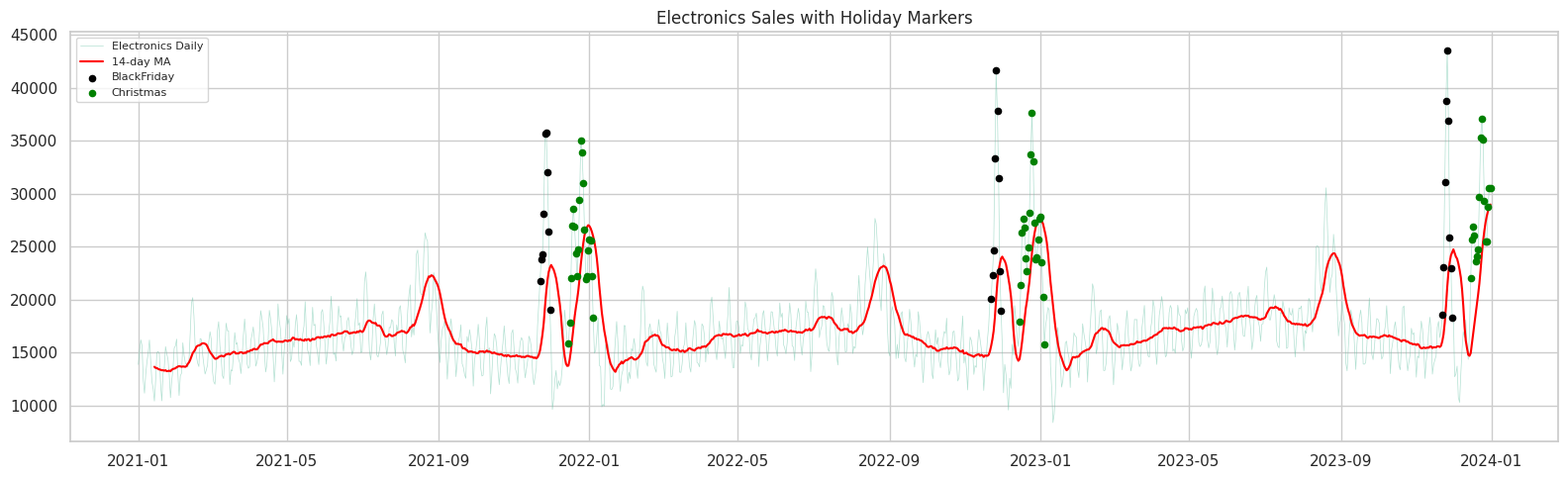
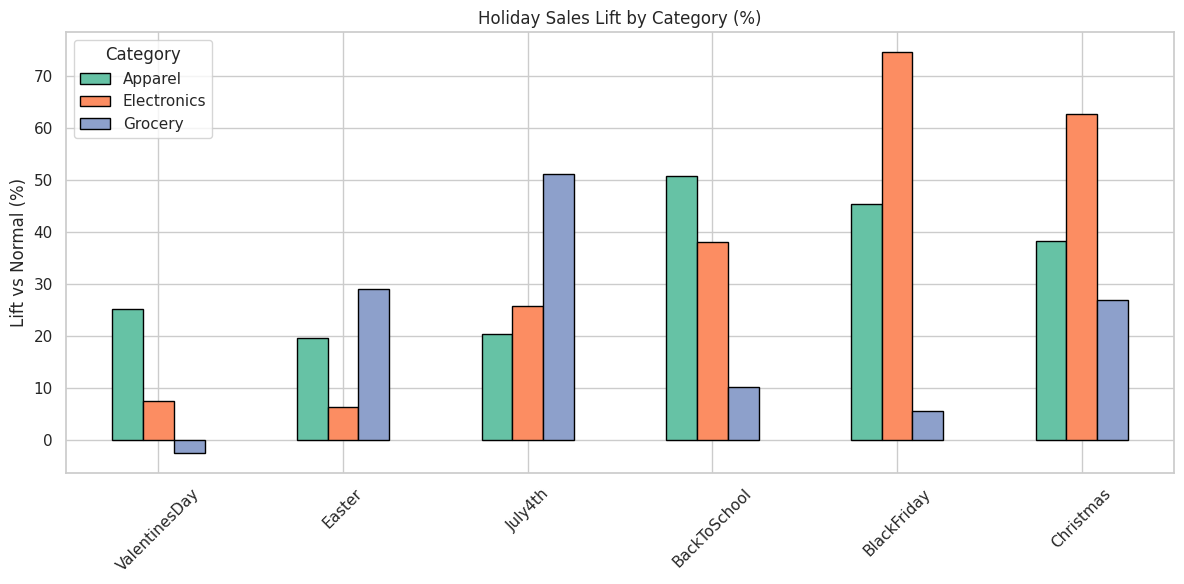
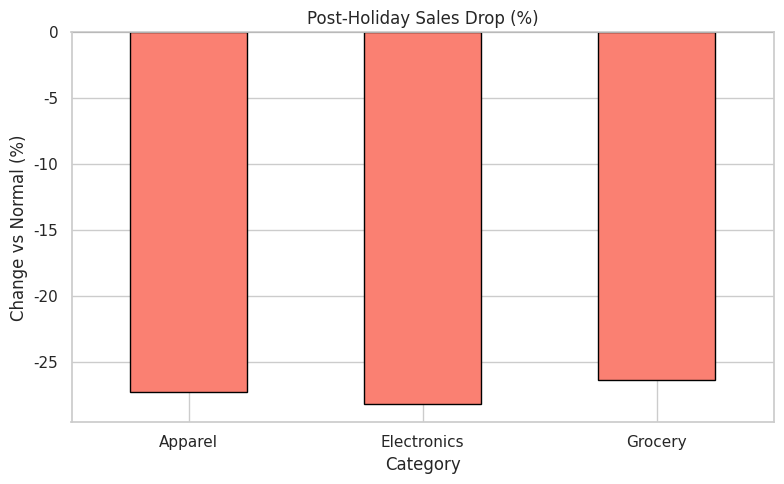
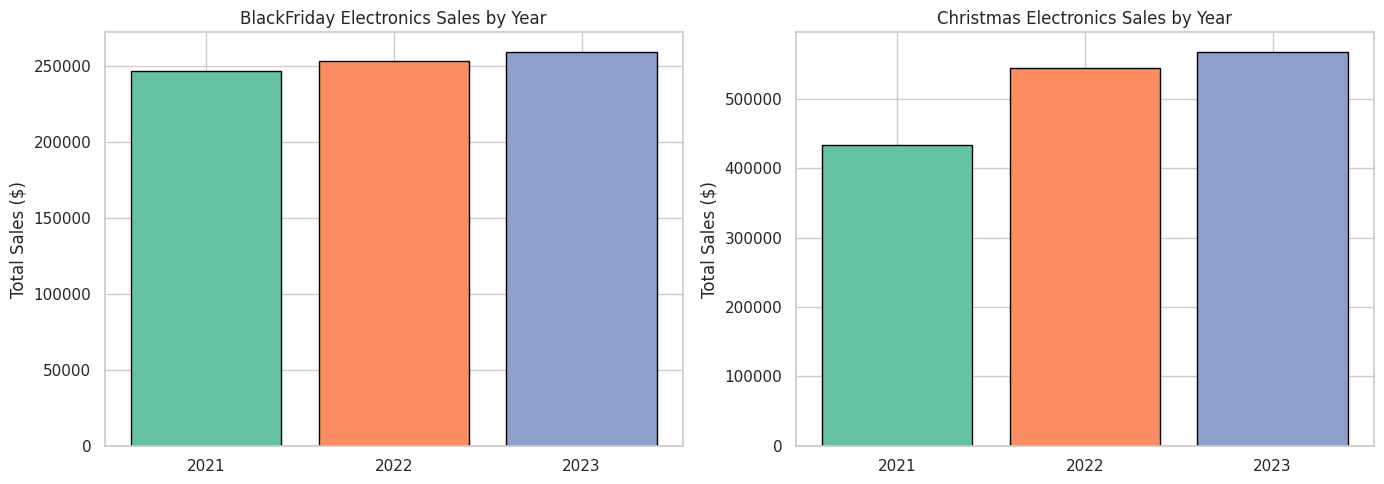
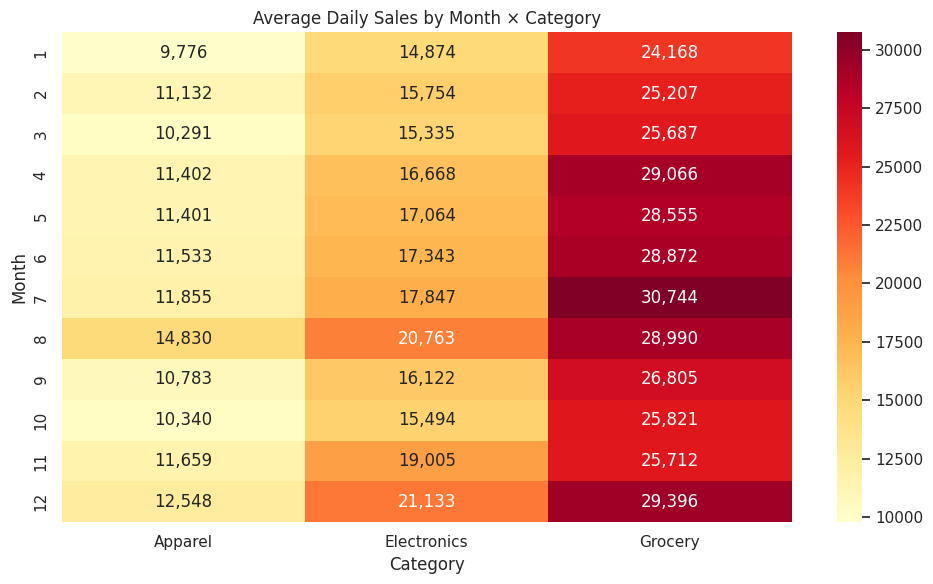

Reproduce these figures in Python, in order.
import warnings
warnings.filterwarnings('ignore')
import matplotlib
matplotlib.use('Agg')

import numpy as np
import pandas as pd
import matplotlib.pyplot as plt
import seaborn as sns
sns.set_theme(style='whitegrid', palette='Set2')
np.random.seed(42)
print('Imports OK')

import os
SAVE_DIR = os.path.dirname(os.path.abspath('__file__'))
print(f'Save dir: {SAVE_DIR}')

np.random.seed(42)
n_days = 365 * 3
dates = pd.date_range('2021-01-01', periods=n_days, freq='D')
categories = ['Electronics', 'Apparel', 'Grocery']

# Define holiday windows
holidays = {
    'ValentinesDay': {'month': 2, 'day': 14, 'window': 5, 'lift': {'Electronics': 0.3, 'Apparel': 0.6, 'Grocery': 0.15}},
    'Easter': {'month': 4, 'day': 10, 'window': 4, 'lift': {'Electronics': 0.1, 'Apparel': 0.3, 'Grocery': 0.4}},
    'July4th': {'month': 7, 'day': 4, 'window': 3, 'lift': {'Electronics': 0.2, 'Apparel': 0.15, 'Grocery': 0.5}},
    'BackToSchool': {'month': 8, 'day': 20, 'window': 14, 'lift': {'Electronics': 0.5, 'Apparel': 0.7, 'Grocery': 0.1}},
    'BlackFriday': {'month': 11, 'day': 26, 'window': 5, 'lift': {'Electronics': 1.5, 'Apparel': 1.0, 'Grocery': 0.3}},
    'Christmas': {'month': 12, 'day': 25, 'window': 14, 'lift': {'Electronics': 1.2, 'Apparel': 0.8, 'Grocery': 0.6}},
}

rows = []
for cat in categories:
    base = {'Electronics': 15000, 'Apparel': 10000, 'Grocery': 25000}[cat]
    t = np.arange(n_days)
    # Weekly seasonality
    weekly = 0.15 * np.sin(2 * np.pi * t / 7)
    # Annual seasonality
    annual = 0.10 * np.sin(2 * np.pi * (t - 80) / 365.25)
    trend = 1 + t * 0.0001

    baseline = base * trend * (1 + weekly + annual)

    # Apply holiday lifts
    holiday_multiplier = np.ones(n_days)
    holiday_flags = ['Normal'] * n_days
    for hname, hinfo in holidays.items():
        for yr in [2021, 2022, 2023]:
            try:
                center = (pd.Timestamp(yr, hinfo['month'], hinfo['day']) - dates[0]).days
                w = hinfo['window']
                for offset in range(-w, w + 1):
                    idx = center + offset
                    if 0 <= idx < n_days:
                        dist_factor = 1 - abs(offset) / (w + 1)
                        lift = hinfo['lift'][cat] * dist_factor
                        holiday_multiplier[idx] = max(holiday_multiplier[idx], 1 + lift)
                        if dist_factor > 0.3:
                            holiday_flags[idx] = hname
            except Exception:
                pass

    # Post-holiday hangover (5 days after major holidays)
    for hname in ['BlackFriday', 'Christmas']:
        for yr in [2021, 2022, 2023]:
            try:
                center = (pd.Timestamp(yr, holidays[hname]['month'], holidays[hname]['day']) - dates[0]).days
                for offset in range(holidays[hname]['window'] + 1, holidays[hname]['window'] + 6):
                    idx = center + offset
                    if 0 <= idx < n_days:
                        holiday_multiplier[idx] *= 0.8
                        holiday_flags[idx] = f'Post-{hname}'
            except Exception:
                pass

    sales = np.clip(baseline * holiday_multiplier + np.random.normal(0, base * 0.05, n_days), 500, None).round(0)
    for i in range(n_days):
        rows.append({'Date': dates[i], 'Category': cat, 'Sales': int(sales[i]),
                     'HolidayFlag': holiday_flags[i]})

df = pd.DataFrame(rows)
df['Year'] = df['Date'].dt.year
df['Month'] = df['Date'].dt.month
df['DayOfWeek'] = df['Date'].dt.day_name()
print(f'Dataset: {df.shape}')
print(f'Holiday periods: {(df["HolidayFlag"] != "Normal").sum()} flagged days')
df.head()

print(f'Missing values: {df.isnull().sum().sum()}')
print(f'\nHoliday flag distribution:')
print(df['HolidayFlag'].value_counts())

fig, ax = plt.subplots(figsize=(16, 5))
elec = df[df['Category'] == 'Electronics'].set_index('Date')
ax.plot(elec.index, elec['Sales'], alpha=0.5, linewidth=0.5, label='Electronics Daily')
ax.plot(elec.index, elec['Sales'].rolling(14).mean(), color='red', linewidth=1.5, label='14-day MA')
# Mark major holidays
for hname, color in [('BlackFriday', 'black'), ('Christmas', 'green')]:
    h_dates = elec[elec['HolidayFlag'] == hname].index
    if len(h_dates) > 0:
        ax.scatter(h_dates, elec.loc[h_dates, 'Sales'], color=color, s=20, zorder=5, label=hname)
ax.set_title('Electronics Sales with Holiday Markers')
ax.legend(fontsize=8)
plt.tight_layout()
plt.savefig(os.path.join(SAVE_DIR, 'sales_trend.png'), dpi=100, bbox_inches='tight')
plt.show()

# Calculate lift: holiday avg / non-holiday avg
normal_avg = df[df['HolidayFlag'] == 'Normal'].groupby('Category')['Sales'].mean()
holiday_names = [h for h in df['HolidayFlag'].unique() if h != 'Normal' and not h.startswith('Post-')]
lift_data = {}
for hname in holiday_names:
    h_avg = df[df['HolidayFlag'] == hname].groupby('Category')['Sales'].mean()
    lift_data[hname] = ((h_avg / normal_avg - 1) * 100).round(1)
lift_df = pd.DataFrame(lift_data).T
print('Holiday Lift (% above normal):')
print(lift_df)

fig, ax = plt.subplots(figsize=(12, 6))
lift_df.plot.bar(ax=ax, edgecolor='black')
ax.set_title('Holiday Sales Lift by Category (%)')
ax.set_ylabel('Lift vs Normal (%)')
ax.tick_params(axis='x', rotation=45)
plt.tight_layout()
plt.savefig(os.path.join(SAVE_DIR, 'holiday_lift.png'), dpi=100, bbox_inches='tight')
plt.show()

post_flags = [f for f in df['HolidayFlag'].unique() if f.startswith('Post-')]
if post_flags:
    post_avg = df[df['HolidayFlag'].isin(post_flags)].groupby('Category')['Sales'].mean()
    hangover = ((post_avg / normal_avg - 1) * 100).round(1)
    print('Post-Holiday Hangover (% vs Normal):')
    print(hangover)
    fig, ax = plt.subplots(figsize=(8, 5))
    hangover.plot.bar(ax=ax, edgecolor='black', color='salmon')
    ax.set_title('Post-Holiday Sales Drop (%)')
    ax.set_ylabel('Change vs Normal (%)')
    ax.tick_params(axis='x', rotation=0)
    ax.axhline(0, color='black', linewidth=0.5)
    plt.tight_layout()
    plt.savefig(os.path.join(SAVE_DIR, 'hangover_effect.png'), dpi=100, bbox_inches='tight')
    plt.show()

fig, axes = plt.subplots(1, 2, figsize=(14, 5))
for ax, hname in zip(axes, ['BlackFriday', 'Christmas']):
    for yr in [2021, 2022, 2023]:
        sub = df[(df['Category'] == 'Electronics') & (df['Year'] == yr) & (df['HolidayFlag'] == hname)]
        if len(sub) > 0:
            ax.bar(str(yr), sub['Sales'].sum(), edgecolor='black')
    ax.set_title(f'{hname} Electronics Sales by Year')
    ax.set_ylabel('Total Sales ($)')
plt.tight_layout()
plt.savefig(os.path.join(SAVE_DIR, 'yoy_holiday.png'), dpi=100, bbox_inches='tight')
plt.show()

pivot = df.groupby(['Category', 'Month'])['Sales'].mean().unstack(level=0)
fig, ax = plt.subplots(figsize=(10, 6))
sns.heatmap(pivot, annot=True, fmt=',.0f', cmap='YlOrRd', ax=ax)
ax.set_title('Average Daily Sales by Month × Category')
ax.set_ylabel('Month')
plt.tight_layout()
plt.savefig(os.path.join(SAVE_DIR, 'monthly_heatmap.png'), dpi=100, bbox_inches='tight')
plt.show()
